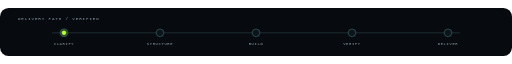
t = 0.00 s
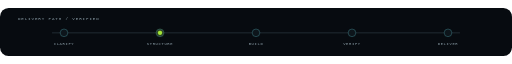
t = 1.75 s
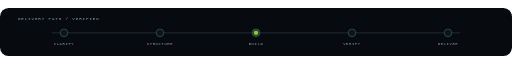
t = 3.50 s
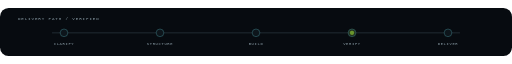
t = 5.00 s
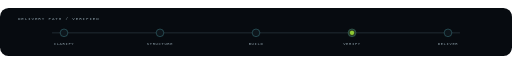
t = 6.50 s
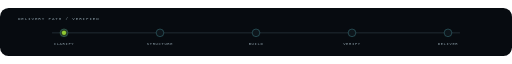
t = 8.50 s

The animated SVG that drew these frames (rendered in a browser with its animation timeline set to each time). Animation: 2 SMIL elements (animate=2); one cycle of 10.00 s, repeats indefinitely.

<svg xmlns="http://www.w3.org/2000/svg" width="1200" height="112" viewBox="0 0 1200 112" role="img" aria-labelledby="title desc">
  <title id="title">Digital Objects delivery pulse</title>
  <desc id="desc">Five connected delivery stages with a restrained moving pulse.</desc>
  <defs><filter id="glow" x="-100%" y="-100%" width="300%" height="300%"><feGaussianBlur stdDeviation="4" result="b"/><feMerge><feMergeNode in="b"/><feMergeNode in="SourceGraphic"/></feMerge></filter></defs>
  <rect width="1200" height="112" rx="20" fill="#070b10"/>
  <path d="M122 58H1078" stroke="#253139" stroke-width="2"/>
  <g fill="#0d151b" stroke="#79f7ff" stroke-opacity=".55">
    <circle cx="150" cy="58" r="9"/><circle cx="375" cy="58" r="9"/><circle cx="600" cy="58" r="9"/><circle cx="825" cy="58" r="9"/><circle cx="1050" cy="58" r="9"/>
  </g>
  <g fill="#8da0aa" font-family="ui-monospace, SFMono-Regular, Menlo, monospace" font-size="9" letter-spacing="1.5" text-anchor="middle">
    <text x="150" y="87">CLARIFY</text><text x="375" y="87">STRUCTURE</text><text x="600" y="87">BUILD</text><text x="825" y="87">VERIFY</text><text x="1050" y="87">DELIVER</text>
  </g>
  <circle cx="150" cy="58" r="5" fill="#b6ff3b" filter="url(#glow)">
    <animate attributeName="cx" values="150;375;600;825;1050;150" dur="10s" repeatCount="indefinite" calcMode="discrete"/>
    <animate attributeName="opacity" values="1;.55;1" dur="2s" repeatCount="indefinite"/>
  </circle>
  <text x="42" y="27" fill="#8da0aa" font-family="ui-monospace, SFMono-Regular, Menlo, monospace" font-size="10" letter-spacing="2">DELIVERY PATH / VERIFIED</text>
  <style>@media (prefers-reduced-motion: reduce){animate{display:none}}</style>
</svg>
